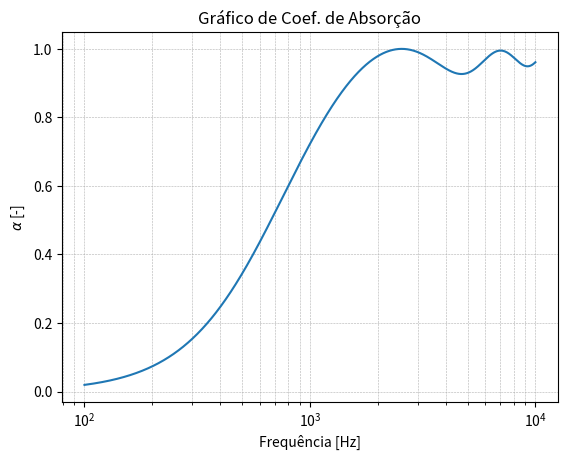

Write the Python code that produced this figure.
# -*- coding: utf-8 -*-
"""
Created on Sat Jun 26 17:39:21 2021

@author: leofilgueira
"""

# Modelagem de absorvedor poroso sobre colchão de ar (JCA)

from numpy import pi, abs
from matplotlib import pyplot as plt
import numpy as np

# Função do modelo Johnson-Champoux-Allard
def allard_champoux(rho0, tortuos, sig, poros, compvc, viscos, omega, prandtl, P0):
    A = (sig*poros)/(1j*tortuos*rho0*omega)                                     # Termo auxiliar A
    B = (4j*(tortuos**2)*viscos*rho0*omega)/((sig**2)*(compvc**2)*(poros**2))   # Termo auxiliar B
    rhoc = (rho0*tortuos)*(1 + (A*((1 + B)**0.5)))                              # Densidade característica
    
    C = (8*viscos)/(1j*(compvc**2)*rho0*prandtl*omega)                       # Termo auxiliar C
    D = (1+((1j*rho0*(compvc**2)*prandtl*omega)/(16*viscos)))**0.5           # Termo auxiliar D
    K = (gama*P0)/(gama-((gama-1)*(((1+(C*D)))**-1)))                        # Módulo de Compressibiliade
    
    Zc = (K*rhoc)**0.5
    kc = omega*((rhoc/K)**0.5)

    return Zc, kc

# Espaço de frequências
fini = 100                          # [Hz] primeira frequência de análise
ffim = 10000                        # [Hz] última frequência de análise
f = np.linspace(fini, ffim, 10000)  # [Hz] espaço linear de frequências
omega = 2 * pi * f                  # [rad/s] espaço linear de frequências angulares

# Propriedades do Ar
rho0 = 1.21                         # [kg/m³] densidade volumétrica do ar
c0   = 343                          # [m/s] velocidade de propagação do som no ar
P0   = 101325                       # [Pa] pressão atmosférica
prandtl = 0.77                      # [-] Número de Prandtl para o ar
gama = 1.4                          # [-] Razão de calores específicos para o ar
viscos = 1.84e-5                    # [Pa.s] Viscosidade do ar
k0   = omega/c0

# Propriedades do material poroso
sig  = 25000                        # [Rayl] ou [Ns/m^4] Resistividade ao fluxo
d    = 0.025                        # [m] Espessura do material poroso
poros = 0.96                        # [-] Porosidade
tortuos = 1.1                       # [-] Tortuosidade
compvc = 1e-4                       # [um] Comprimento viscoso característico

# Propriedades do Absorvedor
D = 0.035                           # [m] espessura total do absorvedor

# Impedância característica e numero de onda característico do material poroso
Zc, kc = allard_champoux(rho0, tortuos, sig, poros, compvc, viscos, omega, prandtl, P0)

Zsar =  (-1j * rho0 * c0) / (np.tan(k0 *(D-d)))

Zs = ((-1j * Zc * Zsar / np.tan(kc*d)) + Zc**2) / (Zsar - (1j * (Zc / np.tan(kc*d))))  # Impedância de Superfície

                   
reflex = (Zs - (rho0*c0)) / (Zs + (rho0*c0))   # Coeficiente de reflexão
alpha = 1 - abs(reflex) ** 2                   # Coeficiente de absorção alpha

# Gerando gráfico
plt.title("Gráfico de Coef. de Absorção")
    
plt.semilogx(f, alpha)  # faça um gráfico com X logarítmico
plt.xlabel('Frequência [Hz]')
plt.ylabel('$\u03B1$ [-]')
plt.grid(True, which="both", ls="--", lw=0.4)
plt.show()